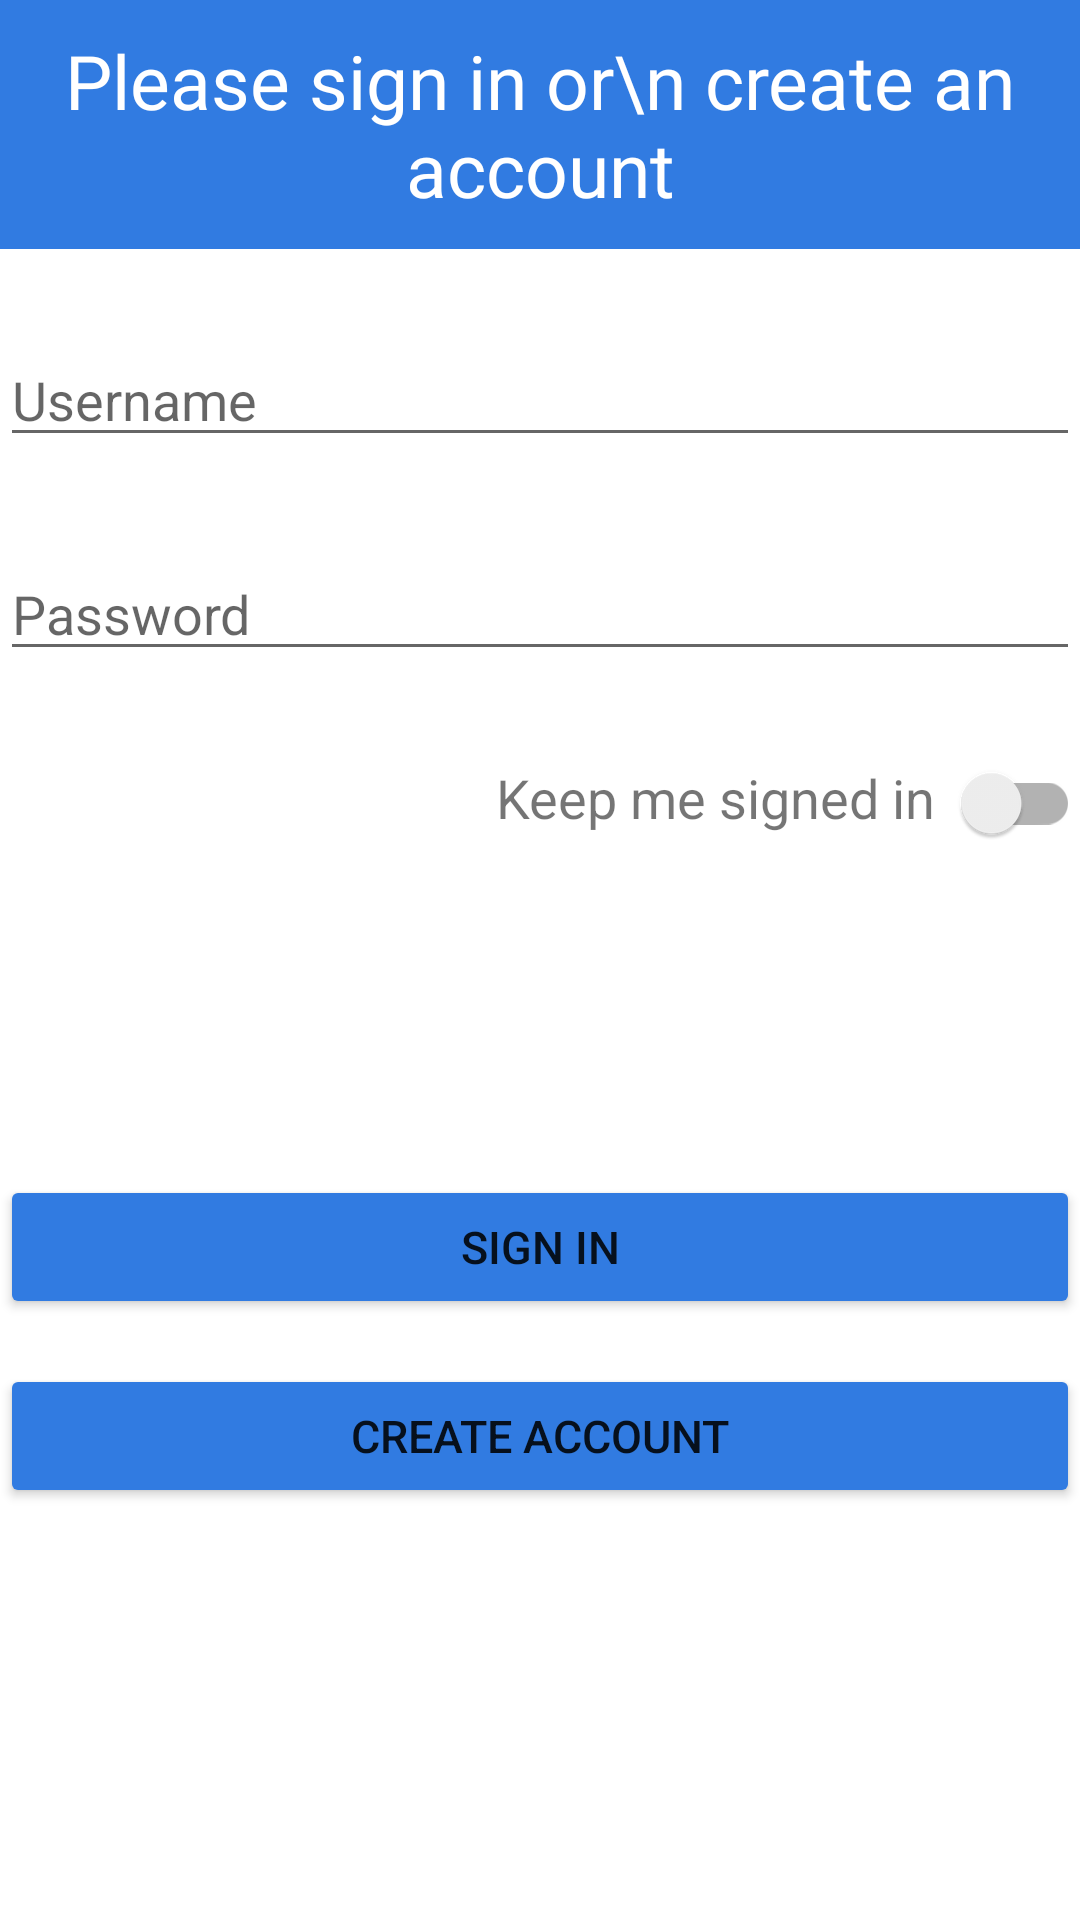

Layout XML and referenced resources for this Android screen:
<!-- AndroidManifest.xml: application theme Theme.InteractiveCarApp -->
<!-- res/layout/activity_login.xml -->
<?xml version="1.0" encoding="utf-8"?>
<RelativeLayout
    xmlns:android="http://schemas.android.com/apk/res/android"
    xmlns:app="http://schemas.android.com/apk/res-auto"
    xmlns:tools="http://schemas.android.com/tools"
    android:layout_width="match_parent"
    android:layout_height="match_parent"
    tools:context=".LoginAct"
    android:layout_margin="15dp">

    
    <TextView
        android:id="@+id/tvTitle"
        style="@style/tvstyle"
        android:layout_width="match_parent"
        android:layout_height="wrap_content"
        android:text="Please sign in or\n create an account"
        android:layout_marginBottom="28dp"/>
    <EditText
        android:id="@+id/etUser"
        android:layout_width="match_parent"
        android:layout_height="wrap_content"
        android:layout_below="@id/tvTitle"
        android:hint="Username"
        android:inputType="text"
        android:layout_marginBottom="30dp"/>

    <EditText
        android:id="@+id/etPass"
        android:layout_width="match_parent"
        android:layout_height="wrap_content"
        android:layout_below="@id/etUser"
        android:hint="Password"
        android:inputType="textPassword"
        android:layout_marginBottom="20dp"/>

    <androidx.appcompat.widget.SwitchCompat
        android:id="@+id/switchKeepSignIn"
        android:layout_width="wrap_content"
        android:layout_height="wrap_content"
        android:layout_below="@id/etPass"
        android:layout_alignParentRight="true" />
    <TextView
        android:layout_width="wrap_content"
        android:layout_height="wrap_content"
        android:text="Keep me signed in"
        android:layout_toLeftOf="@id/switchKeepSignIn"
        android:layout_below="@id/etPass"
        android:layout_alignBaseline="@id/switchKeepSignIn"
        android:textSize="18sp"/>

    <Button
        android:id="@+id/btnSignIn"
        style="@style/btnstyle"
        android:layout_width="match_parent"
        android:layout_height="wrap_content"
        android:layout_below="@id/switchKeepSignIn"
        android:layout_marginTop="100dp"
        android:text="Sign In" />

    <Button
        android:id="@+id/btnCreateAcc"
        style="@style/btnstyle"
        android:layout_width="match_parent"
        android:layout_height="wrap_content"
        android:layout_below="@id/btnSignIn"
        android:text="Create Account"
        android:layout_marginTop="15dp"/>

</RelativeLayout>
<!-- resources referenced by this layout -->
<resources>
  <style name="btnstyle">
          <item name="android:textSize">20sp</item>
          <item name="android:backgroundTint">@color/babyblue</item>
          <item name="android:fontFamily">@font/balsamiqsans</item>
          <item name="android:layout_marginStart">15dp</item>
          <item name="android:layout_marginEnd">15dp</item>
      </style>
  <style name="tvstyle">
          <item name="android:textSize">25sp</item>
          <item name="android:textColor">#FFFFFF</item>
          <item name="android:gravity">center</item>
          <item name="android:background">@color/babyblue</item>
          <item name="android:fontFamily">@font/balsamiqsans</item>
          <item name="android:paddingBottom">10dp</item>
          <item name="android:paddingTop">10dp</item>
      </style>
  <style name="Theme.InteractiveCarApp" parent="Theme.MaterialComponents.DayNight.NoActionBar">
          
          <item name="colorPrimary">@color/purple_500</item>
          <item name="colorPrimaryVariant">@color/purple_700</item>
          <item name="colorOnPrimary">@color/white</item>
          
          <item name="colorSecondary">@color/teal_200</item>
          <item name="colorSecondaryVariant">@color/teal_700</item>
          <item name="colorOnSecondary">@color/black</item>
          
          <item name="android:statusBarColor" tools:targetApi="l">@color/babyblue</item>
          
          <item name="android:windowFullscreen">false</item>
      </style>
  <color name="babyblue">#317BE1</color>
  <color name="purple_500">#FF6200EE</color>
  <color name="purple_700">#FF3700B3</color>
  <color name="white">#FFFFFFFF</color>
  <color name="teal_200">#FF03DAC5</color>
  <color name="teal_700">#FF018786</color>
  <color name="black">#FF000000</color>
</resources>
